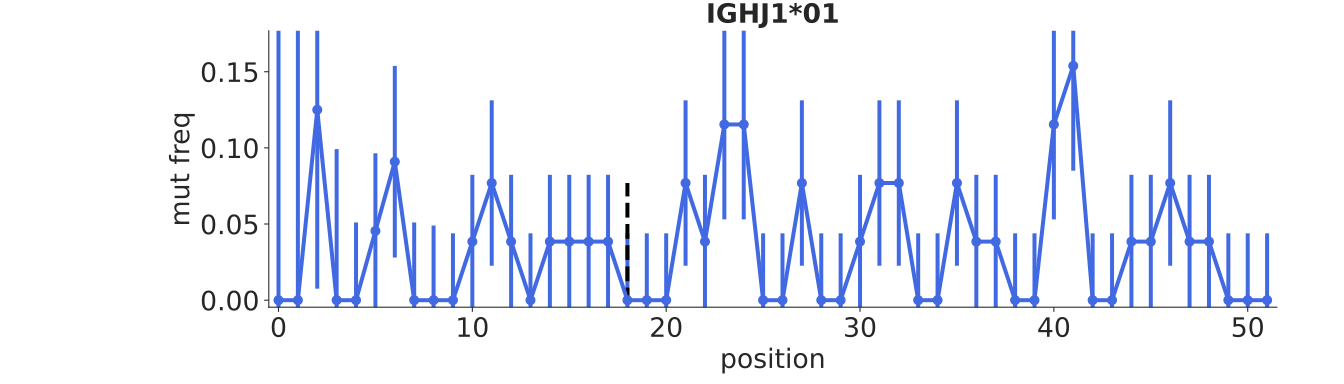

Data behind this chart, as committed beside it:
bin_low_edge, contents, binlabel, error
-1.5, 0.0, , 0.0
-0.5, 0.0, , 0.2523
0.5, 0.0, , 0.1831
1.5, 0.125, , 0.1175
2.5, 0.0, , 0.09918
3.5, 0.0, , 0.05101
4.5, 0.04545, , 0.05101
5.5, 0.09091, , 0.0629
6.5, 0.0, , 0.05101
7.5, 0.0, , 0.04902
8.5, 0.0, , 0.04387
9.5, 0.03846, , 0.04387
10.5, 0.07692, , 0.05431
11.5, 0.03846, , 0.04387
12.5, 0.0, , 0.04387
13.5, 0.03846, , 0.04387
14.5, 0.03846, , 0.04387
15.5, 0.03846, , 0.04387
16.5, 0.03846, , 0.04387
17.5, 0.0, , 0.04387
18.5, 0.0, , 0.04387
19.5, 0.0, , 0.04387
20.5, 0.07692, , 0.05431
21.5, 0.03846, , 0.04387
22.5, 0.1154, , 0.06235
23.5, 0.1154, , 0.06235
24.5, 0.0, , 0.04387
25.5, 0.0, , 0.04387
26.5, 0.07692, , 0.05431
27.5, 0.0, , 0.04387
28.5, 0.0, , 0.04387
29.5, 0.03846, , 0.04387
30.5, 0.07692, , 0.05431
31.5, 0.07692, , 0.05431
32.5, 0.0, , 0.04387
33.5, 0.0, , 0.04387
34.5, 0.07692, , 0.05431
35.5, 0.03846, , 0.04387
36.5, 0.03846, , 0.04387
37.5, 0.0, , 0.04387
38.5, 0.0, , 0.04387
39.5, 0.1154, , 0.06235
40.5, 0.1538, , 0.06883
41.5, 0.0, , 0.04387
42.5, 0.0, , 0.04387
43.5, 0.03846, , 0.04387
44.5, 0.03846, , 0.04387
45.5, 0.07692, , 0.05431
46.5, 0.03846, , 0.04387
47.5, 0.03846, , 0.04387
48.5, 0.0, , 0.04387
49.5, 0.0, , 0.04387
50.5, 0.0, , 0.04387
51.5, 0.0, , 0.0
